Labelled photos from "new_dataset", an image-classification folder in jgurien03/grailed-bot. The possible labels are: accessories, bottoms, dresses, outerwear, shoes, skirts, tops.

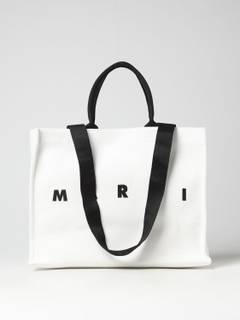
Label: accessories

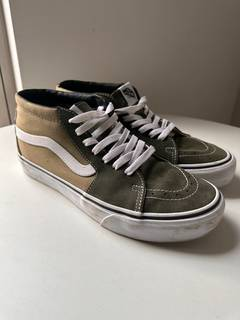
Label: shoes

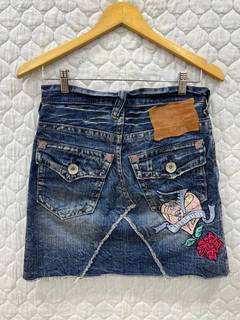
Label: skirts

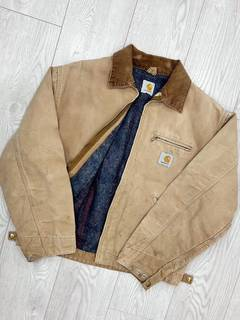
Label: outerwear

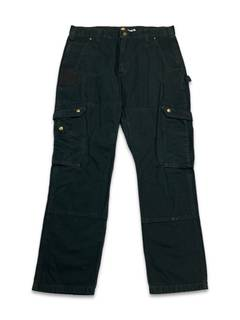
Label: bottoms

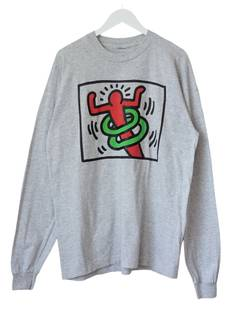
Label: tops
